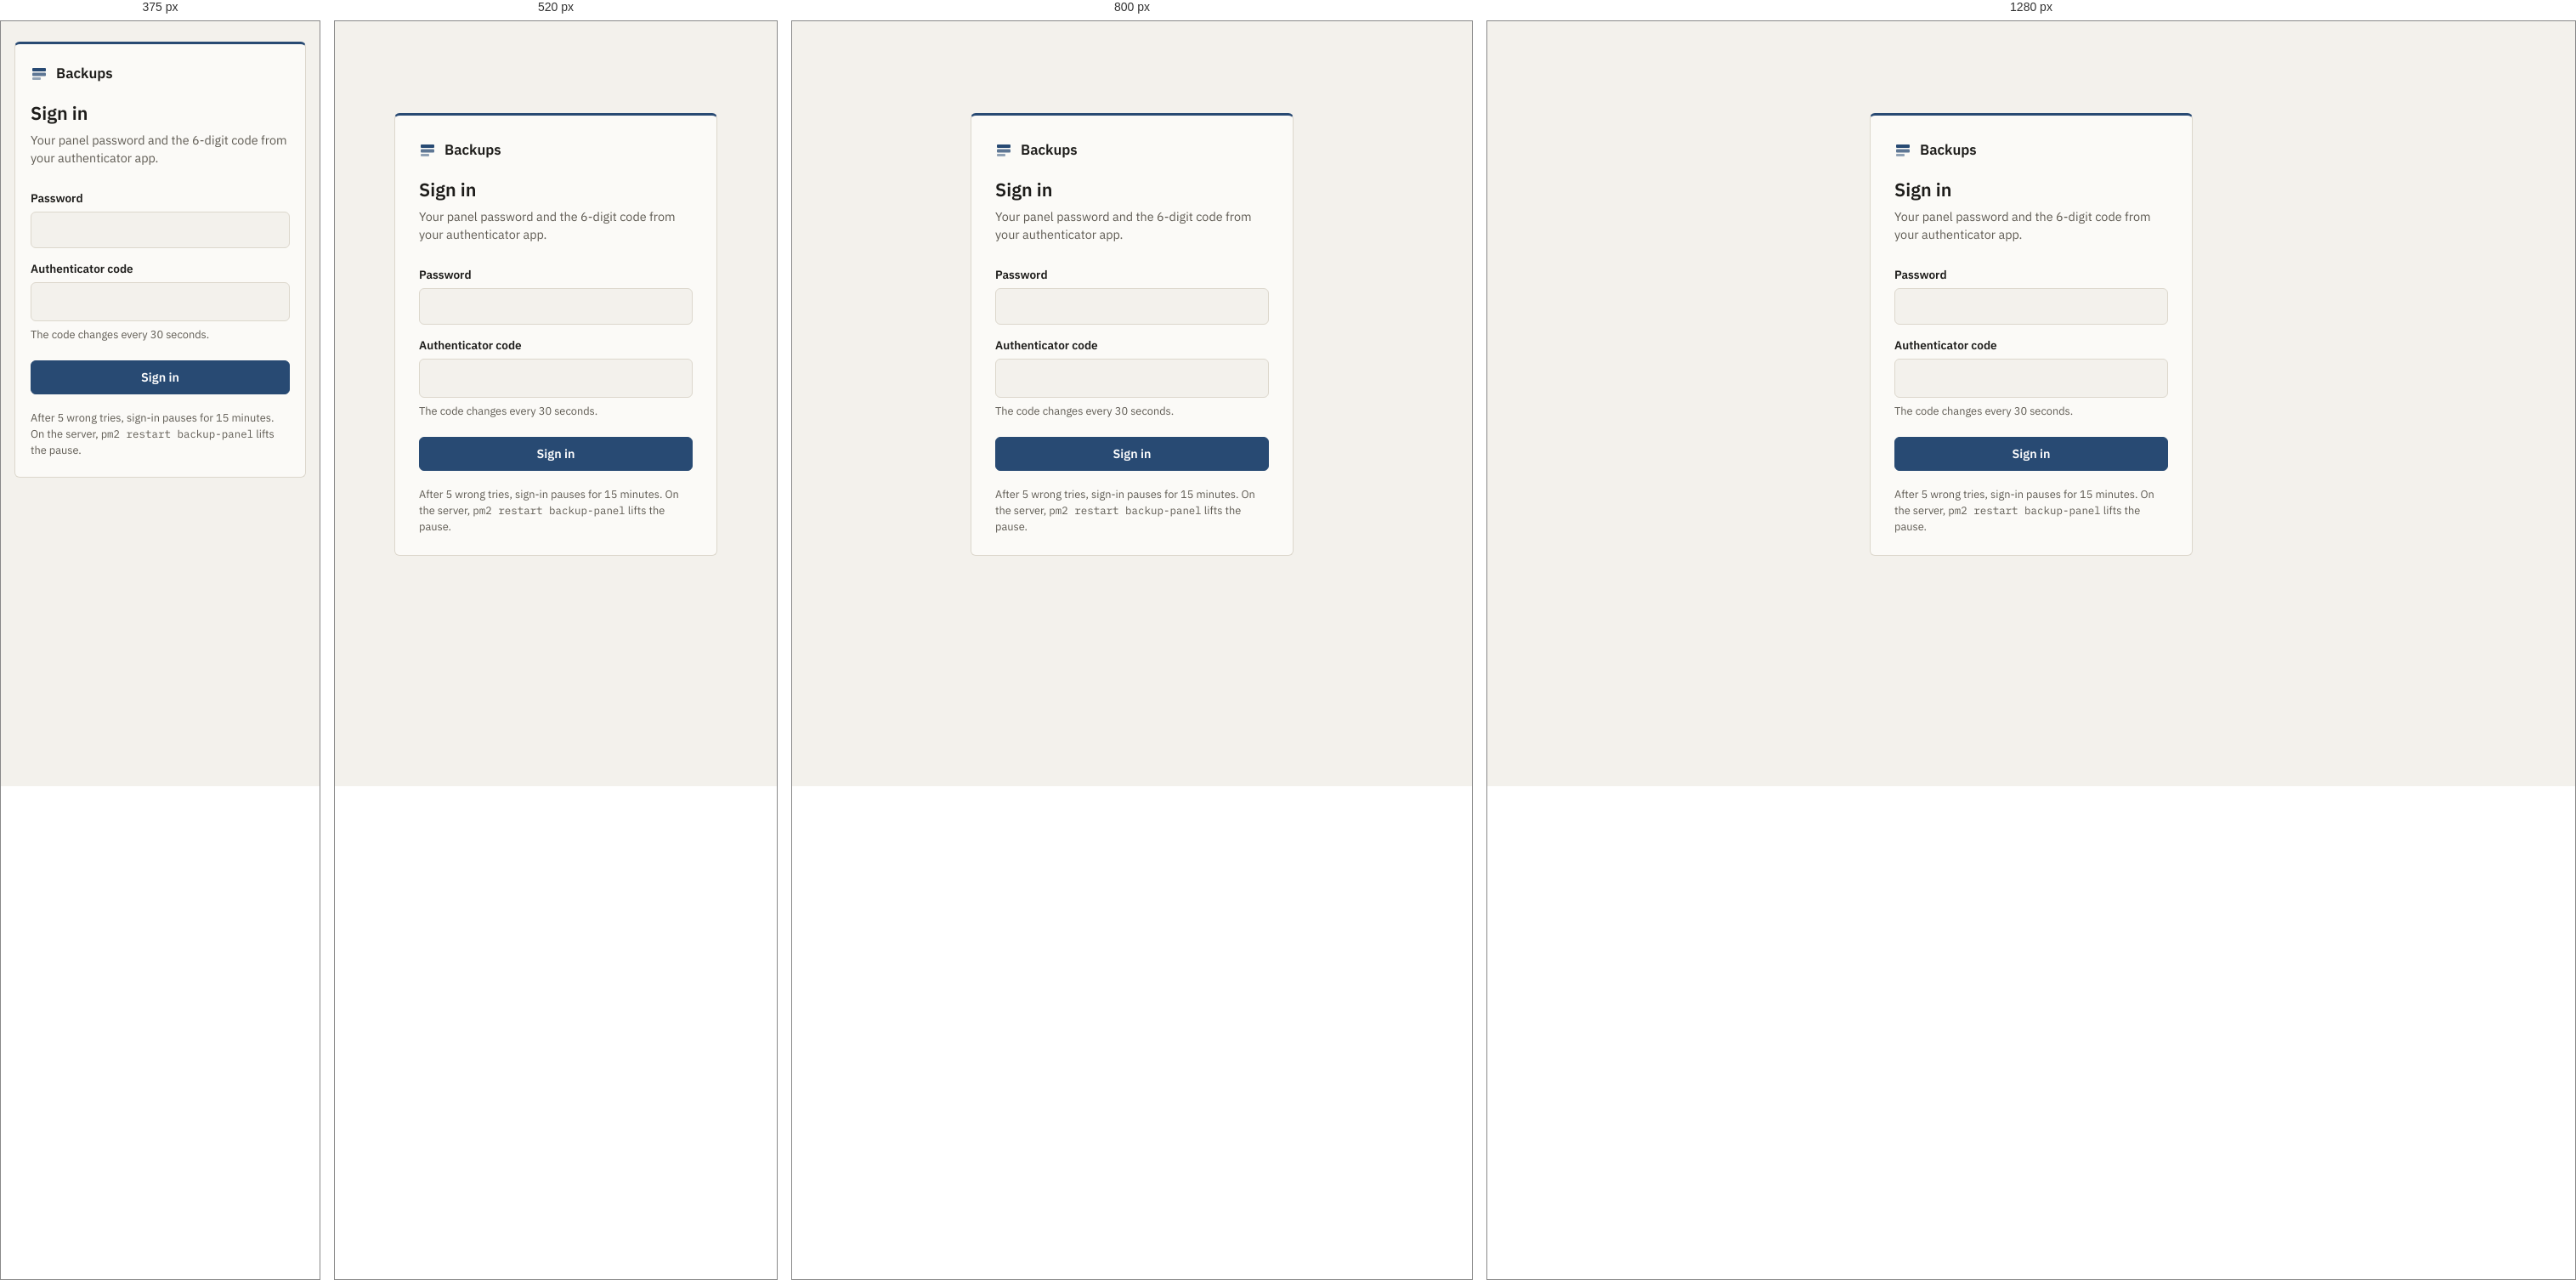
Rendered at 375 px, 520 px, 800 px and 1280 px, left to right.

<!-- file: login.html -->
<!doctype html>
<html lang="en">
  <head>
    <meta charset="utf-8" />
    <meta name="viewport" content="width=device-width, initial-scale=1" />
    <meta name="referrer" content="no-referrer" />
    <meta name="color-scheme" content="light dark" />
    <title>Sign in · Backups</title>
    <link rel="icon" href="/favicon.svg" type="image/svg+xml" />
    <link rel="stylesheet" href="/app.css" />
    <script type="module" src="/js/login.js"></script>
  </head>
  <body>
    <main class="signin" aria-labelledby="signin-title">
      <p class="ident">
        <svg class="ident-mark" viewBox="0 0 20 20" aria-hidden="true" focusable="false">
          <rect x="2" y="3" width="16" height="4" rx="1" />
          <rect x="2" y="8.5" width="16" height="4" rx="1" />
          <rect x="2" y="14" width="10" height="3" rx="1" />
        </svg>
        <span class="ident-name">Backups</span>
      </p>
      <h1 id="signin-title">Sign in</h1>
      <p class="quiet">Your panel password and the 6-digit code from your authenticator app.</p>
      <form id="signin" novalidate>
        <label for="password">Password</label>
        <input id="password" name="password" type="password" autocomplete="current-password" required />
        <label for="code">Authenticator code</label>
        <input id="code" name="code" type="text" inputmode="numeric" autocomplete="one-time-code" maxlength="7" required aria-describedby="code-hint" />
        <p id="code-hint" class="field-hint">The code changes every 30 seconds.</p>
        <p id="signin-error" class="signin-error" role="alert" hidden></p>
        <button class="btn" type="submit" id="signin-submit">Sign in</button>
      </form>
      <p class="signin-note">After 5 wrong tries, sign-in pauses for 15 minutes. On the server, <code>pm2 restart backup-panel</code> lifts the pause.</p>
    </main>
  </body>
</html>


/* @media block from app.css */
@media (max-width: 640px) {
  .masthead { position: static; }
  .masthead-meta .btn-sm { min-height: 28px; }
  .masthead-meta { gap: 8px 12px; }
}

/* @media block from app.css */
@media (max-width: 960px) {
  .job, .ledger[data-actions='true'] .job { grid-template-columns: repeat(3, minmax(0, 1fr)); }
  .job-head, .job-actions { grid-column: 1 / -1; }
  .job-actions { align-items: flex-start; }
  .job-buttons { justify-content: flex-start; }
  .reason { text-align: left; max-width: none; }
}

/* @media block from app.css */
@media (max-width: 560px) {
  .job, .ledger[data-actions='true'] .job { grid-template-columns: 1fr 1fr; }
  .job .cell:first-of-type { grid-column: 1 / -1; }
}

/* @media block from app.css */
@media (max-width: 480px) { .runs-cells { gap: 2px; } .runs-row { grid-template-columns: 84px 1fr; } }

/* @media block from app.css */
@media (max-width: 640px) { td.msg { min-width: 0; } }

/* @media block from app.css */
@media (max-width: 640px) {
  thead { position: absolute; width: 1px; height: 1px; overflow: hidden; clip: rect(0 0 0 0); }
  table, tbody, tr, td { display: block; }
  tr { padding: 10px 14px; border-bottom: 1px solid var(--rule); }
  tbody tr:last-child { border-bottom: 0; }
  td { padding: 2px 0; border: 0; }
  td[data-label]::before { content: attr(data-label); display: block; font-size: 0.75rem; color: var(--ink-2); }
  td:empty { display: none; }
}

/* @media block from app.css */
@media (max-width: 440px) { .signin { margin: 24px var(--gutter); padding: 22px 18px; } }